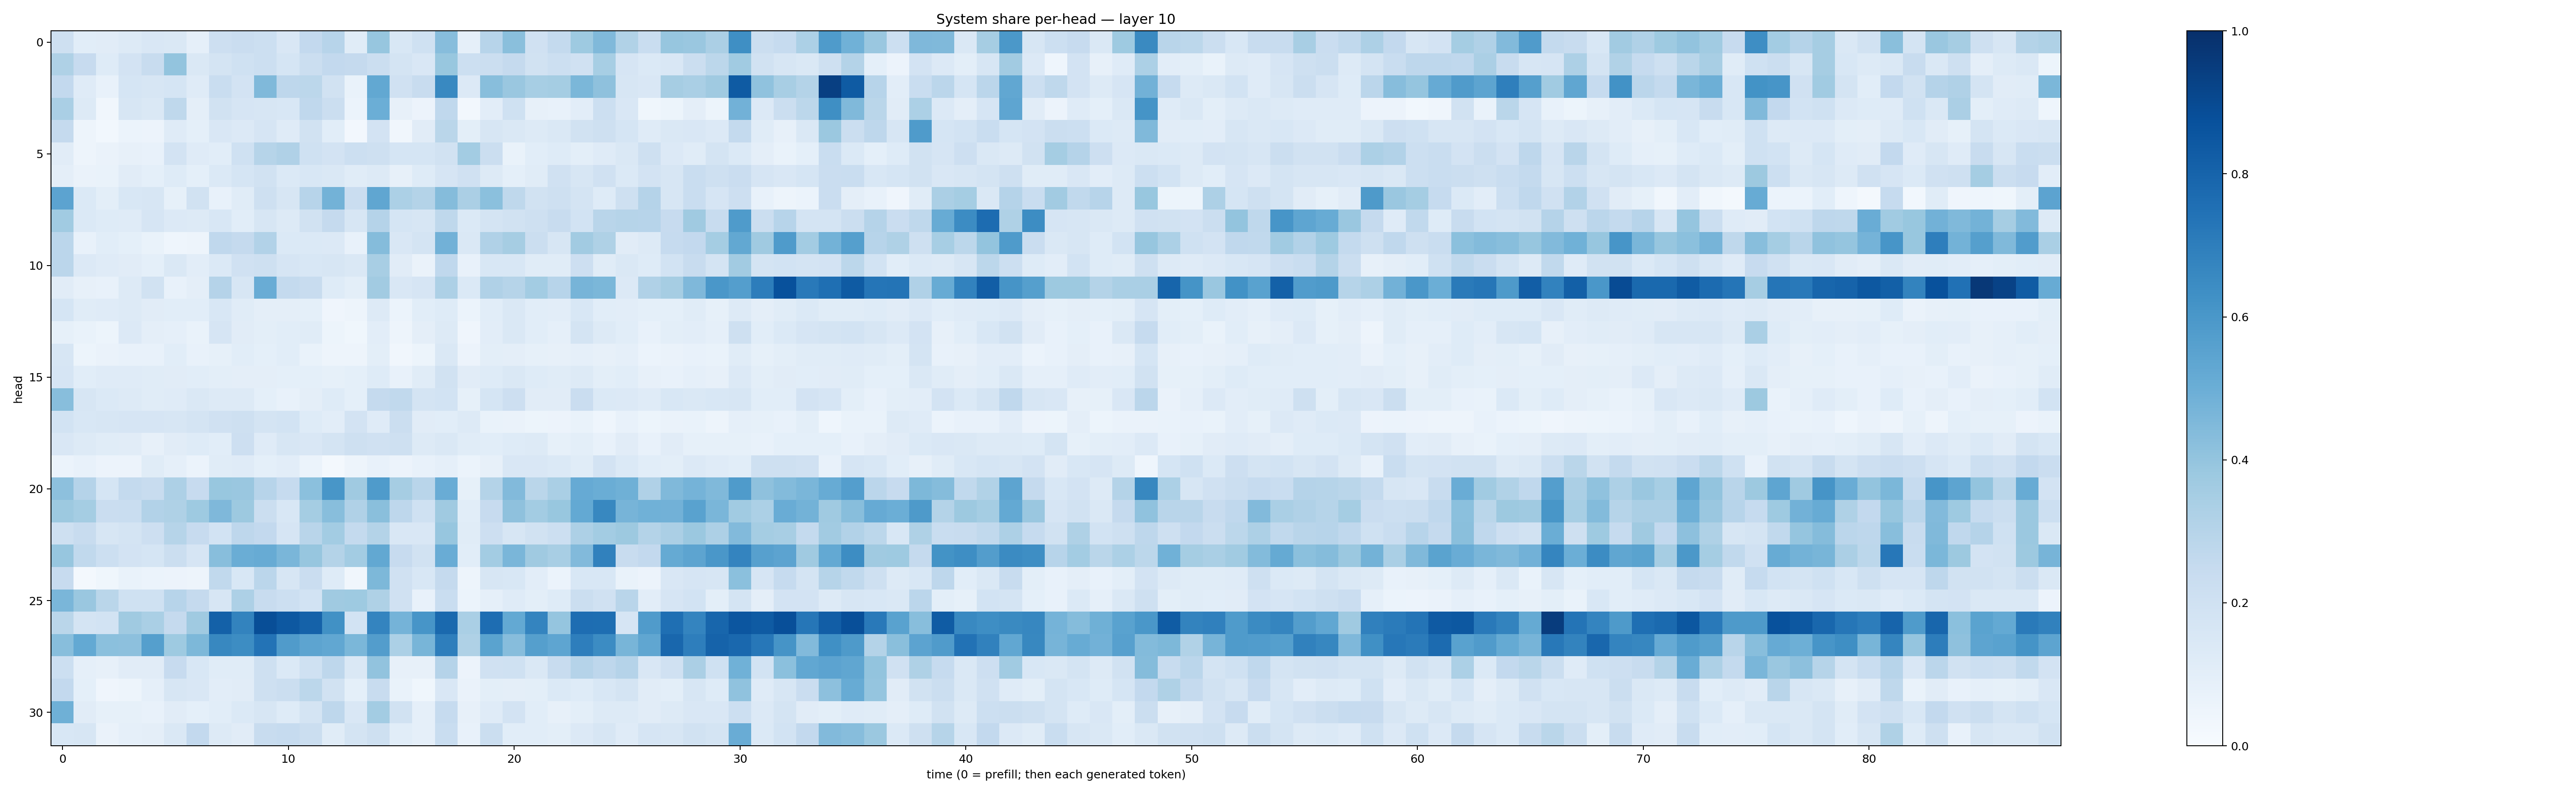

Source data for this figure (header and first rows):
0.21018349, 0.10852017, 0.113271125, 0.12872215, 0.15225267, 0.14443645, 0.08820329, 0.21431881, 0.22695854, 0.21738042, 0.15122257, 0.25831997, 0.29308516, 0.11337438, 0.39184064, 0.15549712, 0.20117208, 0.43231136, 0.08805664, 0.29635638, 0.4226528, 0.19698462, 0.2565201, 0.37182394
0.3221, 0.2446, 0.1242, 0.1823, 0.2357, 0.3986, 0.1425, 0.1786, 0.2017, 0.2156, 0.1681, 0.2228, 0.2587, 0.2534, 0.2191, 0.1782, 0.1486, 0.3895, 0.2157, 0.2235, 0.2506, 0.1917, 0.2153, 0.1982
0.2593, 0.1178, 0.07273, 0.1705, 0.1626, 0.169, 0.12, 0.2339, 0.1815, 0.4473, 0.2743, 0.279, 0.1948, 0.06706, 0.5267, 0.1955, 0.2377, 0.6601, 0.1345, 0.4265, 0.3837, 0.3452, 0.3533, 0.4589
0.3397, 0.1263, 0.03428, 0.1611, 0.1411, 0.2729, 0.09556, 0.1904, 0.1678, 0.1618, 0.1538, 0.2666, 0.2211, 0.06003, 0.4977, 0.08196, 0.05822, 0.2683, 0.02599, 0.1042, 0.2021, 0.08136, 0.07201, 0.1055
0.2523, 0.04775, 0.02974, 0.05915, 0.05688, 0.1184, 0.09371, 0.1499, 0.1339, 0.1666, 0.1211, 0.1927, 0.1082, 0.02546, 0.1832, 0.0322, 0.1118, 0.2869, 0.09916, 0.157, 0.1407, 0.1264, 0.1428, 0.1941
0.1118, 0.04779, 0.0643, 0.08139, 0.07249, 0.183, 0.1186, 0.1066, 0.1997, 0.2978, 0.3201, 0.2005, 0.1827, 0.2163, 0.2032, 0.1692, 0.169, 0.1903, 0.3565, 0.2224, 0.0667, 0.1093, 0.1227, 0.1008
0.09493, 0.06486, 0.06951, 0.1102, 0.09261, 0.1237, 0.09296, 0.1391, 0.168, 0.1914, 0.139, 0.1529, 0.1456, 0.1151, 0.1282, 0.07975, 0.1216, 0.1679, 0.199, 0.1262, 0.09321, 0.1141, 0.1959, 0.1633
0.5444, 0.1383, 0.1011, 0.1552, 0.1593, 0.08263, 0.1905, 0.07223, 0.1148, 0.2077, 0.1582, 0.2947, 0.48, 0.2289, 0.5344, 0.3297, 0.3072, 0.4364, 0.3341, 0.4188, 0.2734, 0.1943, 0.208, 0.1772
0.3638, 0.1371, 0.1249, 0.1195, 0.1665, 0.1341, 0.1308, 0.1537, 0.1089, 0.1612, 0.1292, 0.189, 0.2509, 0.1622, 0.3034, 0.168, 0.1575, 0.2721, 0.137, 0.1728, 0.1884, 0.2097, 0.2382, 0.1867
0.2821, 0.07348, 0.1067, 0.09374, 0.06768, 0.04519, 0.04949, 0.2663, 0.2535, 0.3103, 0.1395, 0.14, 0.1364, 0.07435, 0.4349, 0.1507, 0.1768, 0.4809, 0.1407, 0.3179, 0.3506, 0.223, 0.1584, 0.3605
0.2843, 0.1328, 0.1181, 0.1114, 0.09189, 0.1415, 0.104, 0.1395, 0.1969, 0.2085, 0.1652, 0.1526, 0.1616, 0.1448, 0.3424, 0.1126, 0.06625, 0.2672, 0.07485, 0.1554, 0.155, 0.1145, 0.1151, 0.2111
0.1119, 0.08138, 0.07588, 0.1282, 0.1892, 0.0754, 0.09403, 0.3032, 0.1639, 0.5044, 0.256, 0.2386, 0.124, 0.1007, 0.3622, 0.1519, 0.1674, 0.3257, 0.1387, 0.3177, 0.2987, 0.3584, 0.2966, 0.4695
0.1699, 0.1147, 0.1202, 0.1297, 0.1116, 0.1092, 0.1078, 0.1543, 0.1148, 0.0968, 0.09637, 0.09081, 0.04176, 0.04817, 0.1281, 0.05992, 0.1077, 0.1212, 0.06228, 0.1091, 0.1426, 0.1088, 0.1039, 0.1543
0.08258, 0.06946, 0.05106, 0.1357, 0.09413, 0.08751, 0.06884, 0.167, 0.1098, 0.1013, 0.1086, 0.1164, 0.05332, 0.03898, 0.1037, 0.04998, 0.09734, 0.1263, 0.03971, 0.1016, 0.1449, 0.1067, 0.08882, 0.178
0.1568, 0.05189, 0.06366, 0.07132, 0.07084, 0.1066, 0.0778, 0.08307, 0.1064, 0.09127, 0.1067, 0.06961, 0.04995, 0.04738, 0.101, 0.0344, 0.05211, 0.1434, 0.05767, 0.101, 0.09664, 0.08376, 0.07822, 0.0866
0.1645, 0.1073, 0.1203, 0.1178, 0.1136, 0.1115, 0.1089, 0.09847, 0.0973, 0.09648, 0.09074, 0.09365, 0.08331, 0.09149, 0.124, 0.07568, 0.1153, 0.1901, 0.1113, 0.122, 0.148, 0.1239, 0.1171, 0.1285
0.428, 0.1577, 0.1399, 0.1323, 0.1136, 0.1189, 0.1449, 0.1311, 0.1307, 0.09102, 0.07231, 0.09732, 0.1245, 0.09146, 0.2501, 0.2651, 0.1779, 0.187, 0.08587, 0.171, 0.2124, 0.1128, 0.1125, 0.2301
0.1838, 0.1549, 0.1617, 0.1643, 0.1675, 0.163, 0.1769, 0.197, 0.2103, 0.1795, 0.1869, 0.1237, 0.1017, 0.1821, 0.1198, 0.2201, 0.1118, 0.1066, 0.1298, 0.06778, 0.06564, 0.05195, 0.05843, 0.06667
0.1513, 0.1295, 0.1165, 0.1117, 0.07969, 0.1114, 0.1213, 0.1087, 0.2145, 0.1203, 0.1638, 0.1504, 0.1776, 0.2051, 0.1961, 0.2086, 0.1294, 0.142, 0.1142, 0.1076, 0.1231, 0.1282, 0.08455, 0.09923
0.06014, 0.07643, 0.05638, 0.05842, 0.1137, 0.08873, 0.05909, 0.1152, 0.1203, 0.09306, 0.1027, 0.06066, 0.02165, 0.04694, 0.07267, 0.05562, 0.07662, 0.08956, 0.06189, 0.08008, 0.1511, 0.1495, 0.1368, 0.1138
0.4149, 0.3012, 0.1697, 0.2546, 0.2396, 0.3261, 0.245, 0.3886, 0.3829, 0.2968, 0.2478, 0.4185, 0.6045, 0.3708, 0.5848, 0.3483, 0.2915, 0.506, 0.08355, 0.3069, 0.4421, 0.2864, 0.3389, 0.5151
0.376, 0.354, 0.2296, 0.233, 0.3104, 0.3212, 0.3741, 0.4517, 0.3751, 0.2208, 0.1531, 0.3548, 0.4287, 0.3164, 0.4237, 0.2771, 0.2005, 0.3679, 0.1055, 0.2452, 0.4118, 0.3579, 0.3895, 0.5206
0.206, 0.2389, 0.1574, 0.1787, 0.2127, 0.2989, 0.2432, 0.1843, 0.2752, 0.2578, 0.1652, 0.293, 0.3581, 0.2565, 0.3051, 0.1493, 0.1488, 0.3932, 0.1166, 0.211, 0.1611, 0.1905, 0.2183, 0.3277
0.3928, 0.2625, 0.2161, 0.1801, 0.1684, 0.2254, 0.1663, 0.4263, 0.5038, 0.5112, 0.4617, 0.3945, 0.3083, 0.3592, 0.5259, 0.2449, 0.1893, 0.5054, 0.1069, 0.3563, 0.4639, 0.3703, 0.3428, 0.4433
0.2447, 0.01968, 0.03633, 0.06718, 0.0594, 0.05561, 0.04836, 0.2622, 0.1554, 0.2833, 0.1608, 0.2303, 0.1234, 0.03328, 0.455, 0.1961, 0.1542, 0.2539, 0.04837, 0.1608, 0.1527, 0.1019, 0.06208, 0.1541
0.4629, 0.3849, 0.2875, 0.203, 0.201, 0.2948, 0.2529, 0.1613, 0.3251, 0.2389, 0.2171, 0.1838, 0.3674, 0.3746, 0.3218, 0.1977, 0.07304, 0.2305, 0.05896, 0.08894, 0.1192, 0.09878, 0.1228, 0.2194
0.2889, 0.1794, 0.1846, 0.3708, 0.3369, 0.2521, 0.3675, 0.8105, 0.6795, 0.8867, 0.8467, 0.8061, 0.6252, 0.1865, 0.6736, 0.4727, 0.6072, 0.7791, 0.3368, 0.7626, 0.5222, 0.672, 0.3967, 0.7632
0.4282, 0.522, 0.4209, 0.4154, 0.5654, 0.3716, 0.454, 0.6615, 0.6438, 0.7391, 0.5786, 0.5416, 0.5277, 0.4596, 0.5721, 0.3284, 0.4671, 0.6986, 0.3216, 0.5505, 0.4309, 0.5658, 0.5358, 0.6967
0.2152, 0.08839, 0.07893, 0.1116, 0.1116, 0.2434, 0.1547, 0.1168, 0.1147, 0.2056, 0.1374, 0.1999, 0.274, 0.144, 0.4055, 0.07873, 0.0816, 0.3022, 0.0562, 0.1953, 0.2031, 0.1457, 0.2388, 0.3025
0.2595, 0.09081, 0.04122, 0.04885, 0.08873, 0.1588, 0.1495, 0.1019, 0.1126, 0.2055, 0.2222, 0.2801, 0.1884, 0.09061, 0.2419, 0.06715, 0.03681, 0.1516, 0.06587, 0.1013, 0.09586, 0.09949, 0.1399, 0.124
0.4888, 0.1129, 0.08397, 0.08257, 0.07109, 0.1113, 0.09003, 0.1092, 0.1387, 0.1595, 0.1224, 0.1749, 0.2766, 0.1508, 0.3586, 0.1905, 0.08971, 0.2481, 0.08189, 0.1187, 0.1802, 0.1074, 0.07915, 0.1002
0.1558, 0.1584, 0.06298, 0.08815, 0.09611, 0.1442, 0.2603, 0.1283, 0.111, 0.242, 0.2496, 0.2217, 0.1158, 0.1748, 0.2091, 0.1061, 0.08916, 0.2338, 0.0777, 0.2204, 0.1087, 0.1056, 0.1008, 0.1366
